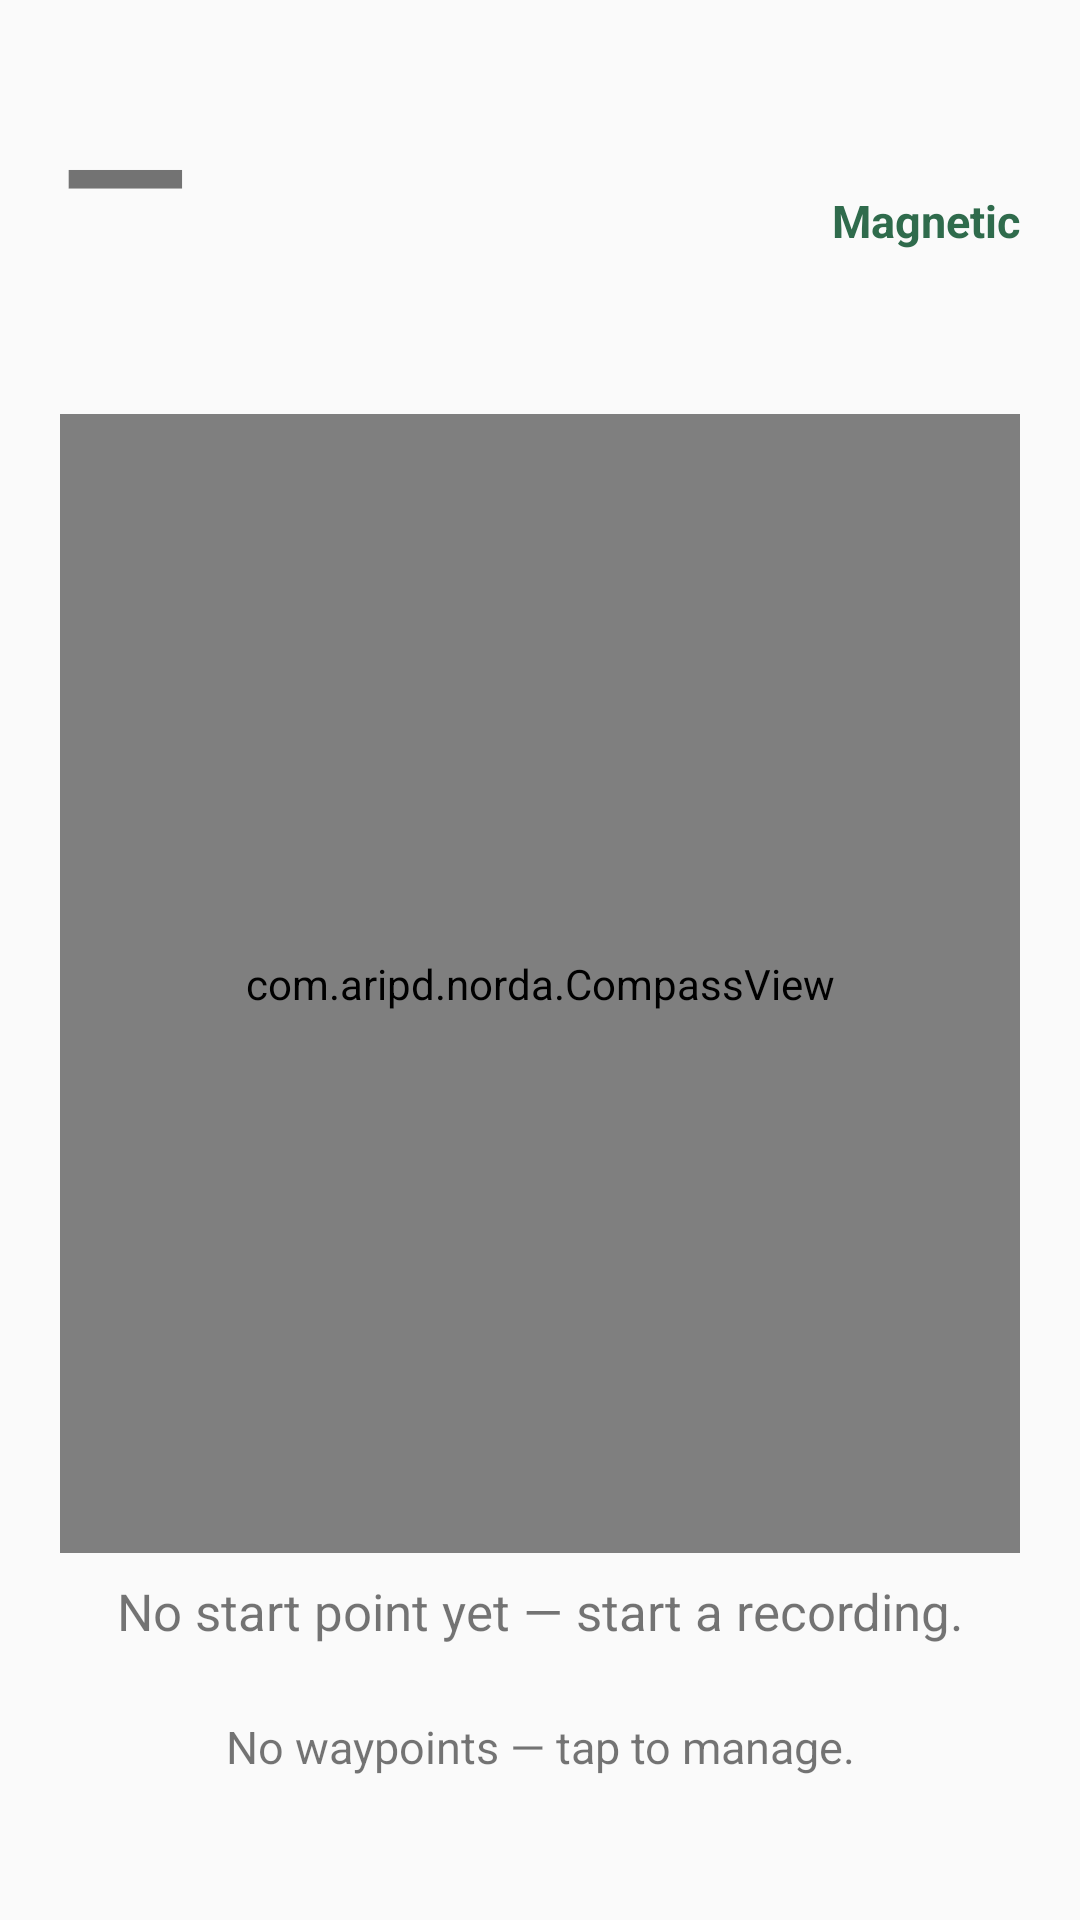

Produce the Android XML layout that renders to this screen, including the resource entries it uses.
<!-- AndroidManifest.xml: application theme Theme.Norda -->
<!-- res/layout/activity_compass.xml -->
<?xml version="1.0" encoding="utf-8"?>
<LinearLayout xmlns:android="http://schemas.android.com/apk/res/android"
    android:id="@+id/root"
    android:layout_width="match_parent"
    android:layout_height="match_parent"
    android:orientation="vertical"
    android:padding="20dp">

    <LinearLayout
        android:layout_width="match_parent"
        android:layout_height="wrap_content"
        android:baselineAligned="true"
        android:orientation="horizontal">

        <TextView
            android:id="@+id/compassHeading"
            android:layout_width="wrap_content"
            android:layout_height="wrap_content"
            android:text="@string/placeholder_dash"
            android:textSize="56sp"
            android:textStyle="bold" />

        <View
            android:layout_width="0dp"
            android:layout_height="0dp"
            android:layout_weight="1" />

        <TextView
            android:id="@+id/compassLabel"
            android:layout_width="wrap_content"
            android:layout_height="wrap_content"
            android:text="@string/heading_label_magnetic"
            android:textColor="@color/norda_green"
            android:textSize="15sp"
            android:textStyle="bold" />
    </LinearLayout>

    <TextView
        android:id="@+id/compassStatus"
        android:layout_width="match_parent"
        android:layout_height="wrap_content"
        android:minLines="2"
        android:textSize="14sp" />

    
    <com.aripd.norda.CompassView
        android:id="@+id/compassView"
        android:layout_width="match_parent"
        android:layout_height="0dp"
        android:layout_marginBottom="8dp"
        android:layout_marginTop="8dp"
        android:layout_weight="1"
        android:importantForAccessibility="no" />

    <TextView
        android:id="@+id/compassTarget"
        android:layout_width="match_parent"
        android:layout_height="wrap_content"
        android:gravity="center_horizontal"
        android:minLines="2"
        android:text="@string/rts_no_start"
        android:textSize="17sp" />

    <TextView
        android:id="@+id/compassTrail"
        android:layout_width="match_parent"
        android:layout_height="wrap_content"
        android:gravity="center_horizontal"
        android:textSize="15sp"
        android:visibility="gone" />

    <TextView
        android:id="@+id/compassWaypoints"
        android:layout_width="match_parent"
        android:layout_height="wrap_content"
        android:layout_marginTop="4dp"
        android:gravity="center_horizontal"
        android:minHeight="48dp"
        android:minLines="1"
        android:text="@string/waypoints_hint"
        android:textSize="15sp" />

</LinearLayout>
<!-- resources referenced by this layout -->
<resources>
  <color name="norda_green">#2F6B4C</color>
  <string name="heading_label_magnetic">Magnetic</string>
  <string name="placeholder_dash">—</string>
  <string name="rts_no_start">No start point yet — start a recording.</string>
  <string name="waypoints_hint">No waypoints — tap to manage.</string>
  <style name="Theme.Norda" parent="android:Theme.Material.Light.NoActionBar">
          <item name="android:colorPrimary">@color/norda_green</item>
          <item name="android:colorAccent">@color/norda_green</item>
      </style>
</resources>
